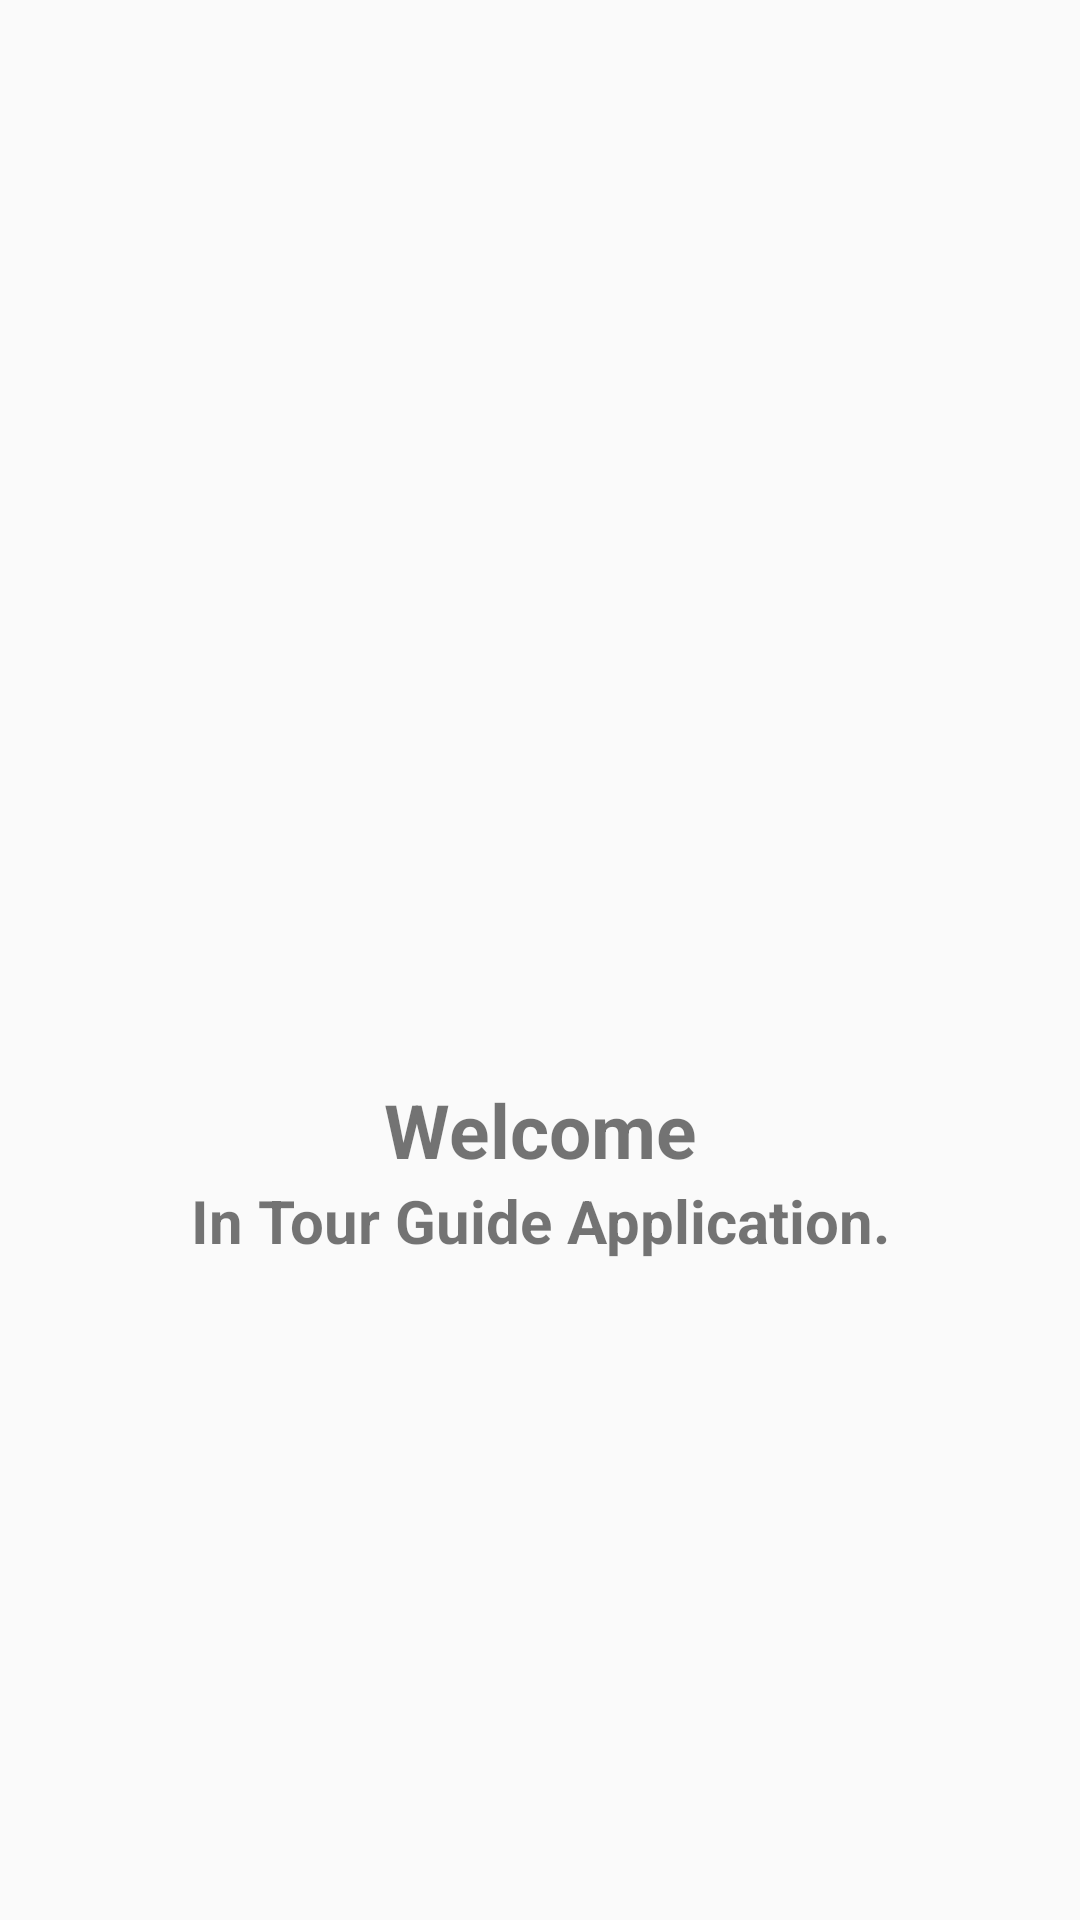

Layout XML and referenced resources for this Android screen:
<!-- AndroidManifest.xml: application theme AppTheme -->
<!-- res/layout/activity_welcome.xml -->
<?xml version="1.0" encoding="utf-8"?>
<LinearLayout
    xmlns:android="http://schemas.android.com/apk/res/android"
    xmlns:app="http://schemas.android.com/apk/res-auto"
    xmlns:tools="http://schemas.android.com/tools"
    android:layout_width="match_parent"
    android:layout_height="match_parent"
    android:gravity="center"
    android:orientation="vertical"
    tools:context=".WelcomeActivity">
    <ImageView
        android:id="@+id/welcomeActivityImageViewId"
        android:src="@drawable/tour_guide"
        android:layout_width="130dp"
        android:layout_height="130dp" />
    <TextView
        android:id="@+id/welcomeActivityWelcomeTextViewId"
        android:text="@string/welcome_activity_welcome_text"
        android:gravity="center"
        android:layout_marginTop="10dp"
        android:textSize="25sp"
        android:textStyle="bold"
        android:layout_width="match_parent"
        android:layout_height="wrap_content" />
    <TextView
        android:id="@+id/welcomeActivityRewardTextViewId"
        android:text="@string/welcome_activity_reward_text"
        android:gravity="center"
        android:textStyle="bold"
        android:textSize="20sp"
        android:layout_width="match_parent"
        android:layout_height="wrap_content" />
</LinearLayout>
<!-- resources referenced by this layout -->
<resources>
  <!-- drawable tour_guide: png bitmap (mipmap-hdpi, 4031 bytes) -->
  <string name="welcome_activity_reward_text">In Tour Guide Application.</string>
  <string name="welcome_activity_welcome_text">Welcome</string>
  <style name="AppTheme" parent="Theme.AppCompat.Light.DarkActionBar">
          
          <item name="colorPrimary">@color/colorPrimary</item>
          <item name="colorPrimaryDark">@color/colorPrimaryDark</item>
          <item name="colorAccent">@color/colorAccent</item>
      </style>
  <!-- not gathered from this repository: default colours our renderer supplied (Android Studio template values) -->
  <color name="colorPrimary">#FF6200EE</color>
  <color name="colorPrimaryDark">#FF3700B3</color>
  <color name="colorAccent">#FF03DAC5</color>
</resources>
